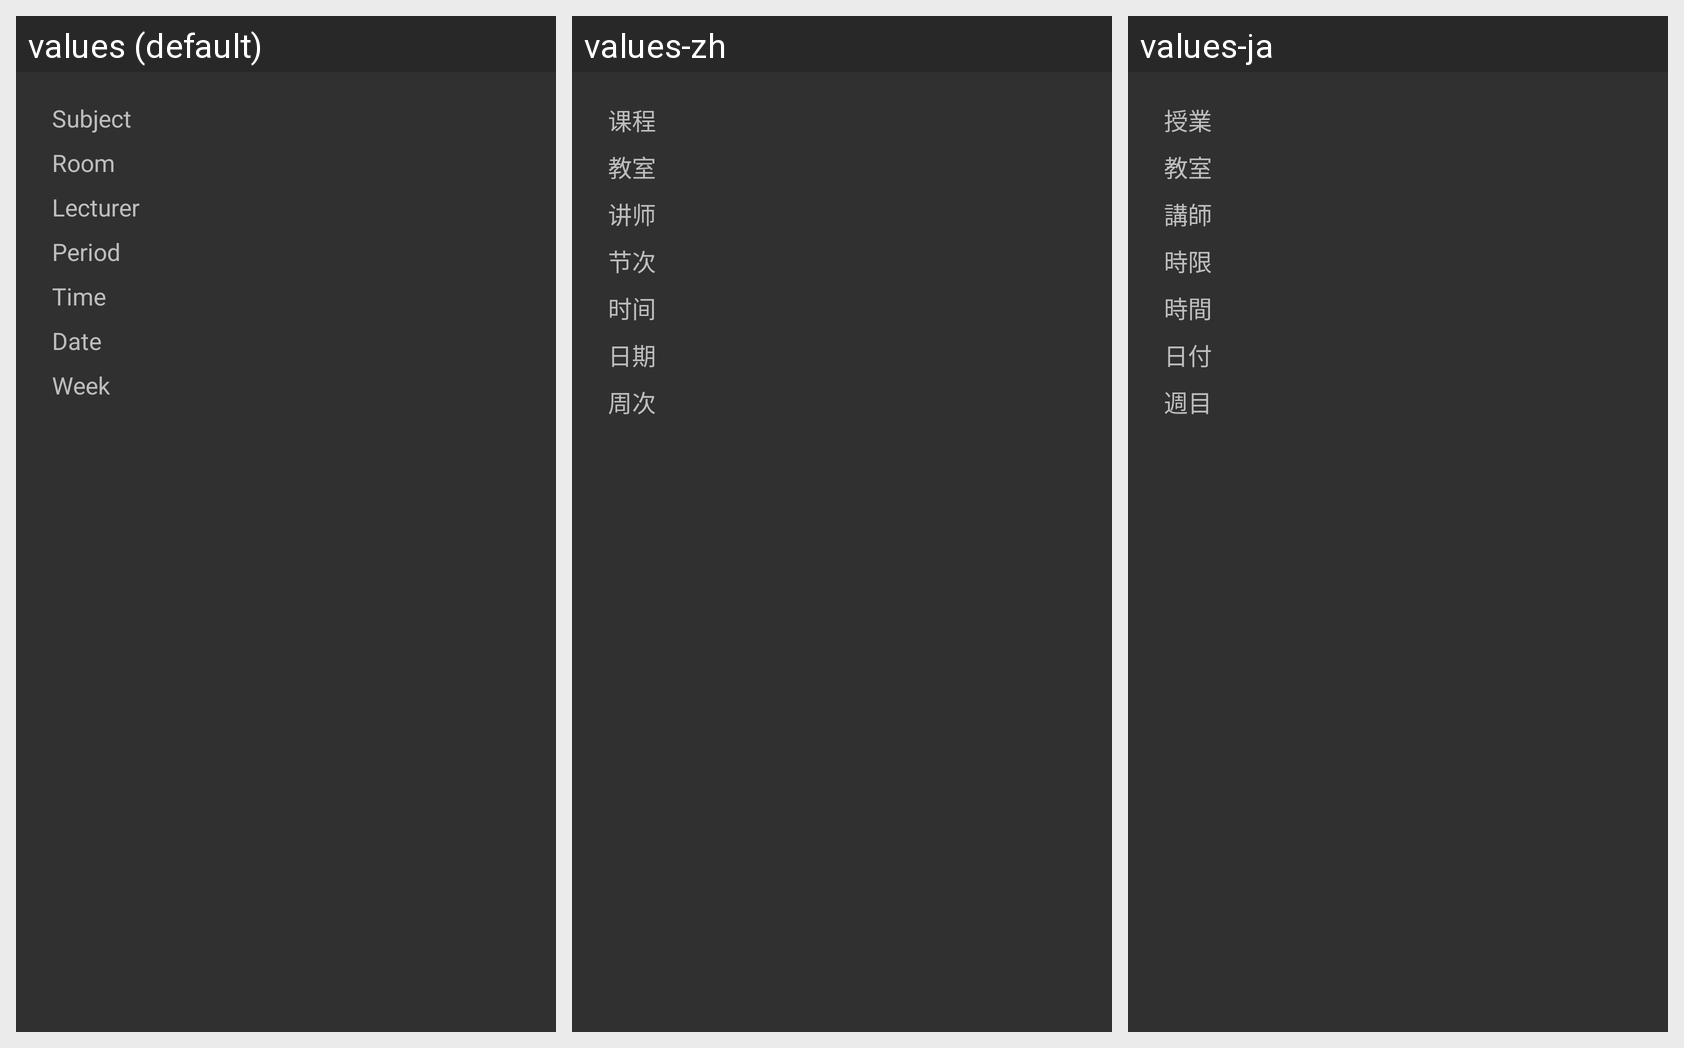

Strings drawn on this Android screen and how each of the app's shown locales translates them:
Android screen res/layout/dialog_course.xml rendered under 3 locales, left to right: values (default), values-zh, values-ja. Device: Nexus 5 (rendered at 1080×1920; each locale shown at half size, 540×960, under a caption strip naming it); theme AppTheme.
Strings drawn on this screen, with the default value and each locale's value (text and hints the layout hard-codes, and strings that could not be matched under every locale, appear in the picture but are not listed):

tag_course_name
  values: Subject
  values-zh: 课程
  values-ja: 授業

tag_course_room
  values: Room
  values-zh: 教室
  values-ja: 教室

tag_course_lecturer
  values: Lecturer
  values-zh: 讲师
  values-ja: 講師

tag_course_order
  values: Period
  values-zh: 节次
  values-ja: 時限

tag_course_time
  values: Time
  values-zh: 时间
  values-ja: 時間

tag_course_date
  values: Date
  values-zh: 日期
  values-ja: 日付

tag_course_week
  values: Week
  values-zh: 周次
  values-ja: 週目
